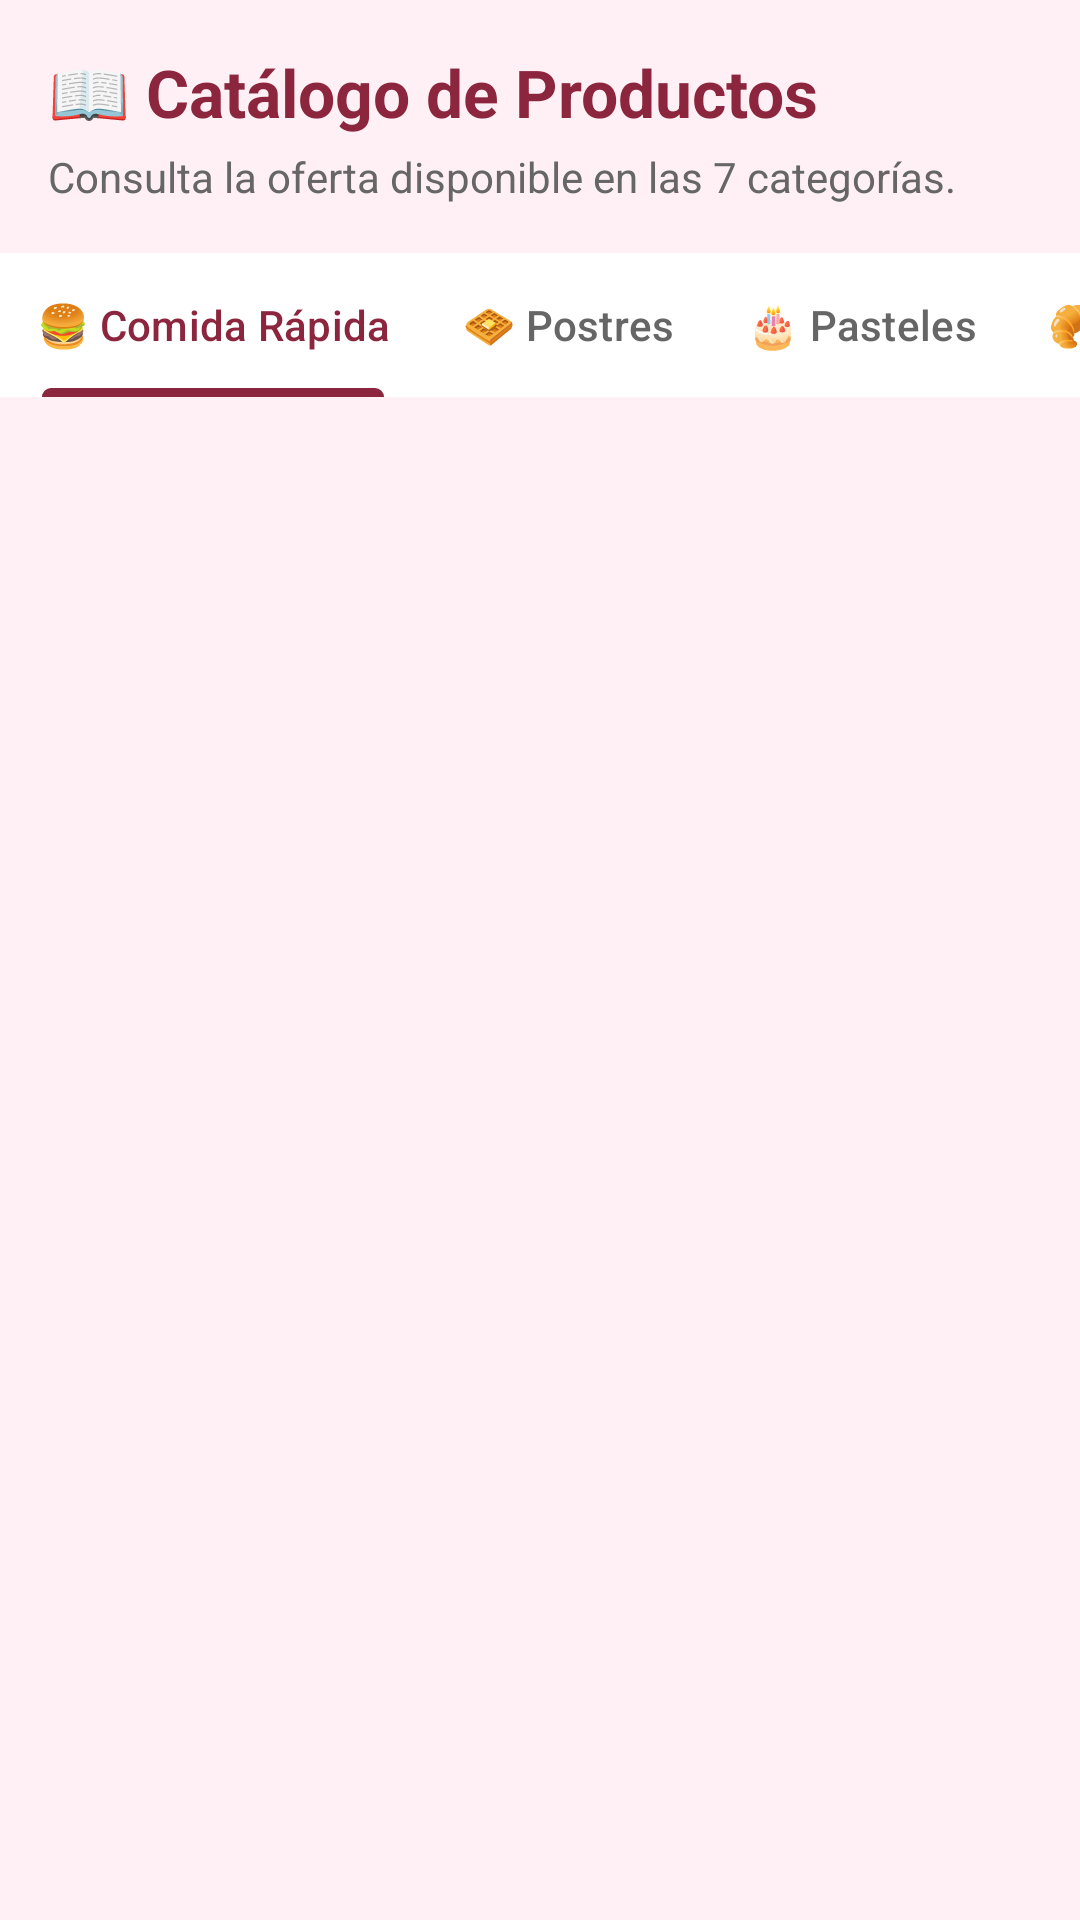

Reconstruct the res/layout file that produces this screen, plus the resources it refers to.
<!-- AndroidManifest.xml: application theme Theme.RegalosSweet -->
<!-- res/layout/activity_catologo.xml -->
<?xml version="1.0" encoding="utf-8"?>
<LinearLayout xmlns:android="http://schemas.android.com/apk/res/android"
    xmlns:app="http://schemas.android.com/apk/res-auto"
    xmlns:tools="http://schemas.android.com/tools"
    android:layout_width="match_parent"
    android:layout_height="match_parent"
    android:background="#FFF0F5"
    android:orientation="vertical"
    tools:context=".Catalogo">

    
    <LinearLayout
        android:layout_width="match_parent"
        android:layout_height="wrap_content"
        android:orientation="vertical"
        android:padding="16dp">

        <TextView
            android:id="@+id/tvTituloCatalogo"
            android:layout_width="wrap_content"
            android:layout_height="wrap_content"
            android:text="📖 Catálogo de Productos"
            android:textColor="#8B263E"
            android:textSize="22sp"
            android:textStyle="bold" />

        <TextView
            android:id="@+id/tvSubtituloCatalogo"
            android:layout_width="wrap_content"
            android:layout_height="wrap_content"
            android:layout_marginTop="4dp"
            android:text="Consulta la oferta disponible en las 7 categorías."
            android:textColor="#666666"
            android:textSize="14sp" />
    </LinearLayout>

    
    <com.google.android.material.tabs.TabLayout
        android:id="@+id/tabLayoutCategorias"
        android:layout_width="match_parent"
        android:layout_height="wrap_content"
        android:background="#FFFFFF"
        app:tabIndicatorColor="#8B263E"
        app:tabMode="scrollable"
        app:tabSelectedTextColor="#8B263E"
        app:tabTextColor="#666666">

        <com.google.android.material.tabs.TabItem
            android:layout_width="wrap_content"
            android:layout_height="wrap_content"
            android:text="🍔 Comida Rápida" />

        <com.google.android.material.tabs.TabItem
            android:layout_width="wrap_content"
            android:layout_height="wrap_content"
            android:text="🧇 Postres" />

        <com.google.android.material.tabs.TabItem
            android:layout_width="wrap_content"
            android:layout_height="wrap_content"
            android:text="🎂 Pasteles" />

        <com.google.android.material.tabs.TabItem
            android:layout_width="wrap_content"
            android:layout_height="wrap_content"
            android:text="🥐 Desayunos" />

        <com.google.android.material.tabs.TabItem
            android:layout_width="wrap_content"
            android:layout_height="wrap_content"
            android:text="🎁 Regalos" />

        <com.google.android.material.tabs.TabItem
            android:layout_width="wrap_content"
            android:layout_height="wrap_content"
            android:text="💐 Ramos" />

        <com.google.android.material.tabs.TabItem
            android:layout_width="wrap_content"
            android:layout_height="wrap_content"
            android:text="🥪 Bocadillos" />

    </com.google.android.material.tabs.TabLayout>

    
    <androidx.recyclerview.widget.RecyclerView
        android:id="@+id/rvProductosCatalogo"
        android:layout_width="match_parent"
        android:layout_height="match_parent"
        android:clipToPadding="false"
        android:padding="12dp"
        app:layoutManager="androidx.recyclerview.widget.LinearLayoutManager"
        tools:listitem="@layout/item_producto_catalogo" />

</LinearLayout>
<!-- res/layout/item_producto_catalogo.xml (included above) -->
<?xml version="1.0" encoding="utf-8"?>
<androidx.cardview.widget.CardView xmlns:android="http://schemas.android.com/apk/res/android"
    xmlns:app="http://schemas.android.com/apk/res-auto"
    xmlns:tools="http://schemas.android.com/tools"
    android:layout_width="match_parent"
    android:layout_height="wrap_content"
    android:layout_margin="6dp"
    android:clickable="true"
    android:focusable="true"
    app:cardBackgroundColor="#FFFFFF"
    app:cardCornerRadius="10dp"
    app:cardElevation="2dp">

    <LinearLayout
        android:layout_width="match_parent"
        android:layout_height="wrap_content"
        android:gravity="center_vertical"
        android:orientation="horizontal"
        android:padding="10dp">

        
        <androidx.cardview.widget.CardView
            android:layout_width="64dp"
            android:layout_height="64dp"
            app:cardCornerRadius="8dp"
            app:cardElevation="0dp">

            <ImageView
                android:id="@+id/ivProductoImagen"
                android:layout_width="match_parent"
                android:layout_height="match_parent"
                android:scaleType="centerCrop"
                android:src="@android:drawable/ic_menu_gallery"
                tools:ignore="ContentDescription" />
        </androidx.cardview.widget.CardView>

        
        <LinearLayout
            android:layout_width="0dp"
            android:layout_height="wrap_content"
            android:layout_weight="1"
            android:orientation="vertical"
            android:paddingStart="12dp"
            android:paddingEnd="8dp">

            <TextView
                android:id="@+id/tvProductoNombre"
                android:layout_width="wrap_content"
                android:layout_height="wrap_content"
                android:textColor="#333333"
                android:textSize="16sp"
                android:textStyle="bold"
                tools:text="Pastel Súper Chocolate" />

            <TextView
                android:id="@+id/tvProductoCategoria"
                android:layout_width="wrap_content"
                android:layout_height="wrap_content"
                android:layout_marginTop="2dp"
                android:textColor="#888888"
                android:textSize="12sp"
                tools:text="Pasteles Personalizados" />
        </LinearLayout>

        
        <TextView
            android:id="@+id/tvProductoPrecio"
            android:layout_width="wrap_content"
            android:layout_height="wrap_content"
            android:textColor="#8B263E"
            android:textSize="16sp"
            android:textStyle="bold"
            tools:text="$350.00" />

    </LinearLayout>
</androidx.cardview.widget.CardView>
<!-- resources referenced by this layout -->
<resources>
  <style name="Theme.RegalosSweet" parent="Base.Theme.RegalosSweet" />
  <style name="Base.Theme.RegalosSweet" parent="Theme.Material3.DayNight.NoActionBar">
          
          
      </style>
</resources>
